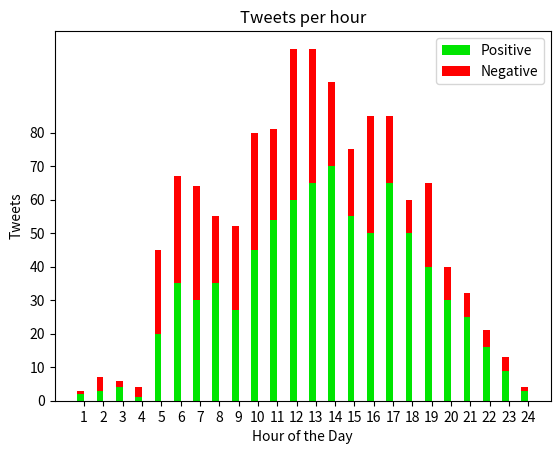

Generate this figure with matplotlib:
import numpy as np
import matplotlib.pyplot as plt


N = 24
positive = (2,3,4,1,20, 35, 30, 35, 27,45,54,60,65,70,55,50,65,50,40,30,25,16,9,3)
negative = (1,4,2,3,25, 32, 34, 20, 25,35,27,45,40,25,20,35,20,10,25,10,7,5,4,1)

ind = np.arange(N)    # the x locations for the groups
width = 0.35       # the width of the bars: can also be len(x) sequence

p1 = plt.bar(ind, positive, width, color='#00e500')
p2 = plt.bar(ind, negative, width, color='r',
             bottom=positive)

plt.ylabel('Tweets')
plt.xlabel('Hour of the Day')
plt.title('Tweets per hour')
plt.xticks(ind + width/2., np.arange(24)+1)
plt.yticks(np.arange(0, 81, 10))
plt.legend((p1[0], p2[0]), ('Positive', 'Negative'))

plt.show()